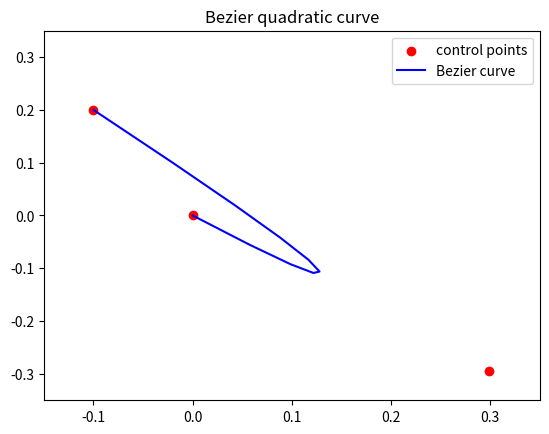

Write the Python code that produced this figure. (Note: this script raises an exception after producing the figure.)
"""
[redacted]
	@date: 18.06.2018
	@purpose: Example of a Bézier curve


	We know an analytical formula for a Bezier curve

	Order 1:  B(t) = (1-y)P0 + tP1
	
	Order 2:  B(t) =(1-t)²P0 + 2t(1-t)P1 + t²P2
"""


######################## MODULES ###########################

import numpy as np
from matplotlib import pyplot as plt



######################## USERS FUNCTION ##############################
def bezierOrder2 (t, x0, y0, x1, y1, x2, y2):
	
	xval = (1-t)**2*x0 + 2*t*(1-t)*x1 + t**2*x2
	yval = (1-t)**2*y0 + 2*t*(1-t)*y1 + t**2*y2


	return xval, yval

    
    
#==============================================================================
# MAIN FUNCTION
#==============================================================================
if __name__ == "__main__":

	x_min = -2.
	x_max = 2.
	p = 2;

	## We building control points
	x = np.zeros(p+1)
	y = np.zeros(p+1)

	x[0] = 0.
	x[1] = 0.3
	x[2] = -0.1

	y[0]  =0.
	y[1] = -0.3
	y[2] = 0.2

	for i in range (0, 100):
		y[1] = y[1] + 0.005
		x[1] = x[1] - 0.001
		## Bezier order 2 formula
		t = np.linspace(0,1,10)
		xval, yval = bezierOrder2 (t, x[0], y[0], x[1], y[1], x[2], y[2])


		plt.scatter(x, y, label='control points', color='r')
		plt.plot(xval, yval, label='Bezier curve', color='b')
		plt.title ('Bezier quadratic curve')
		plt.legend()
		plt.ylim(-0.35,  0.35)
		plt.xlim(-0.15, 0.35)
		plt.savefig('Images/video/beziercurve_it'+str(i)+'.png')
		print("The figure has been saved in 'Images/video/beziercurve_it"+str(i)+".png'")
		plt.clf()





